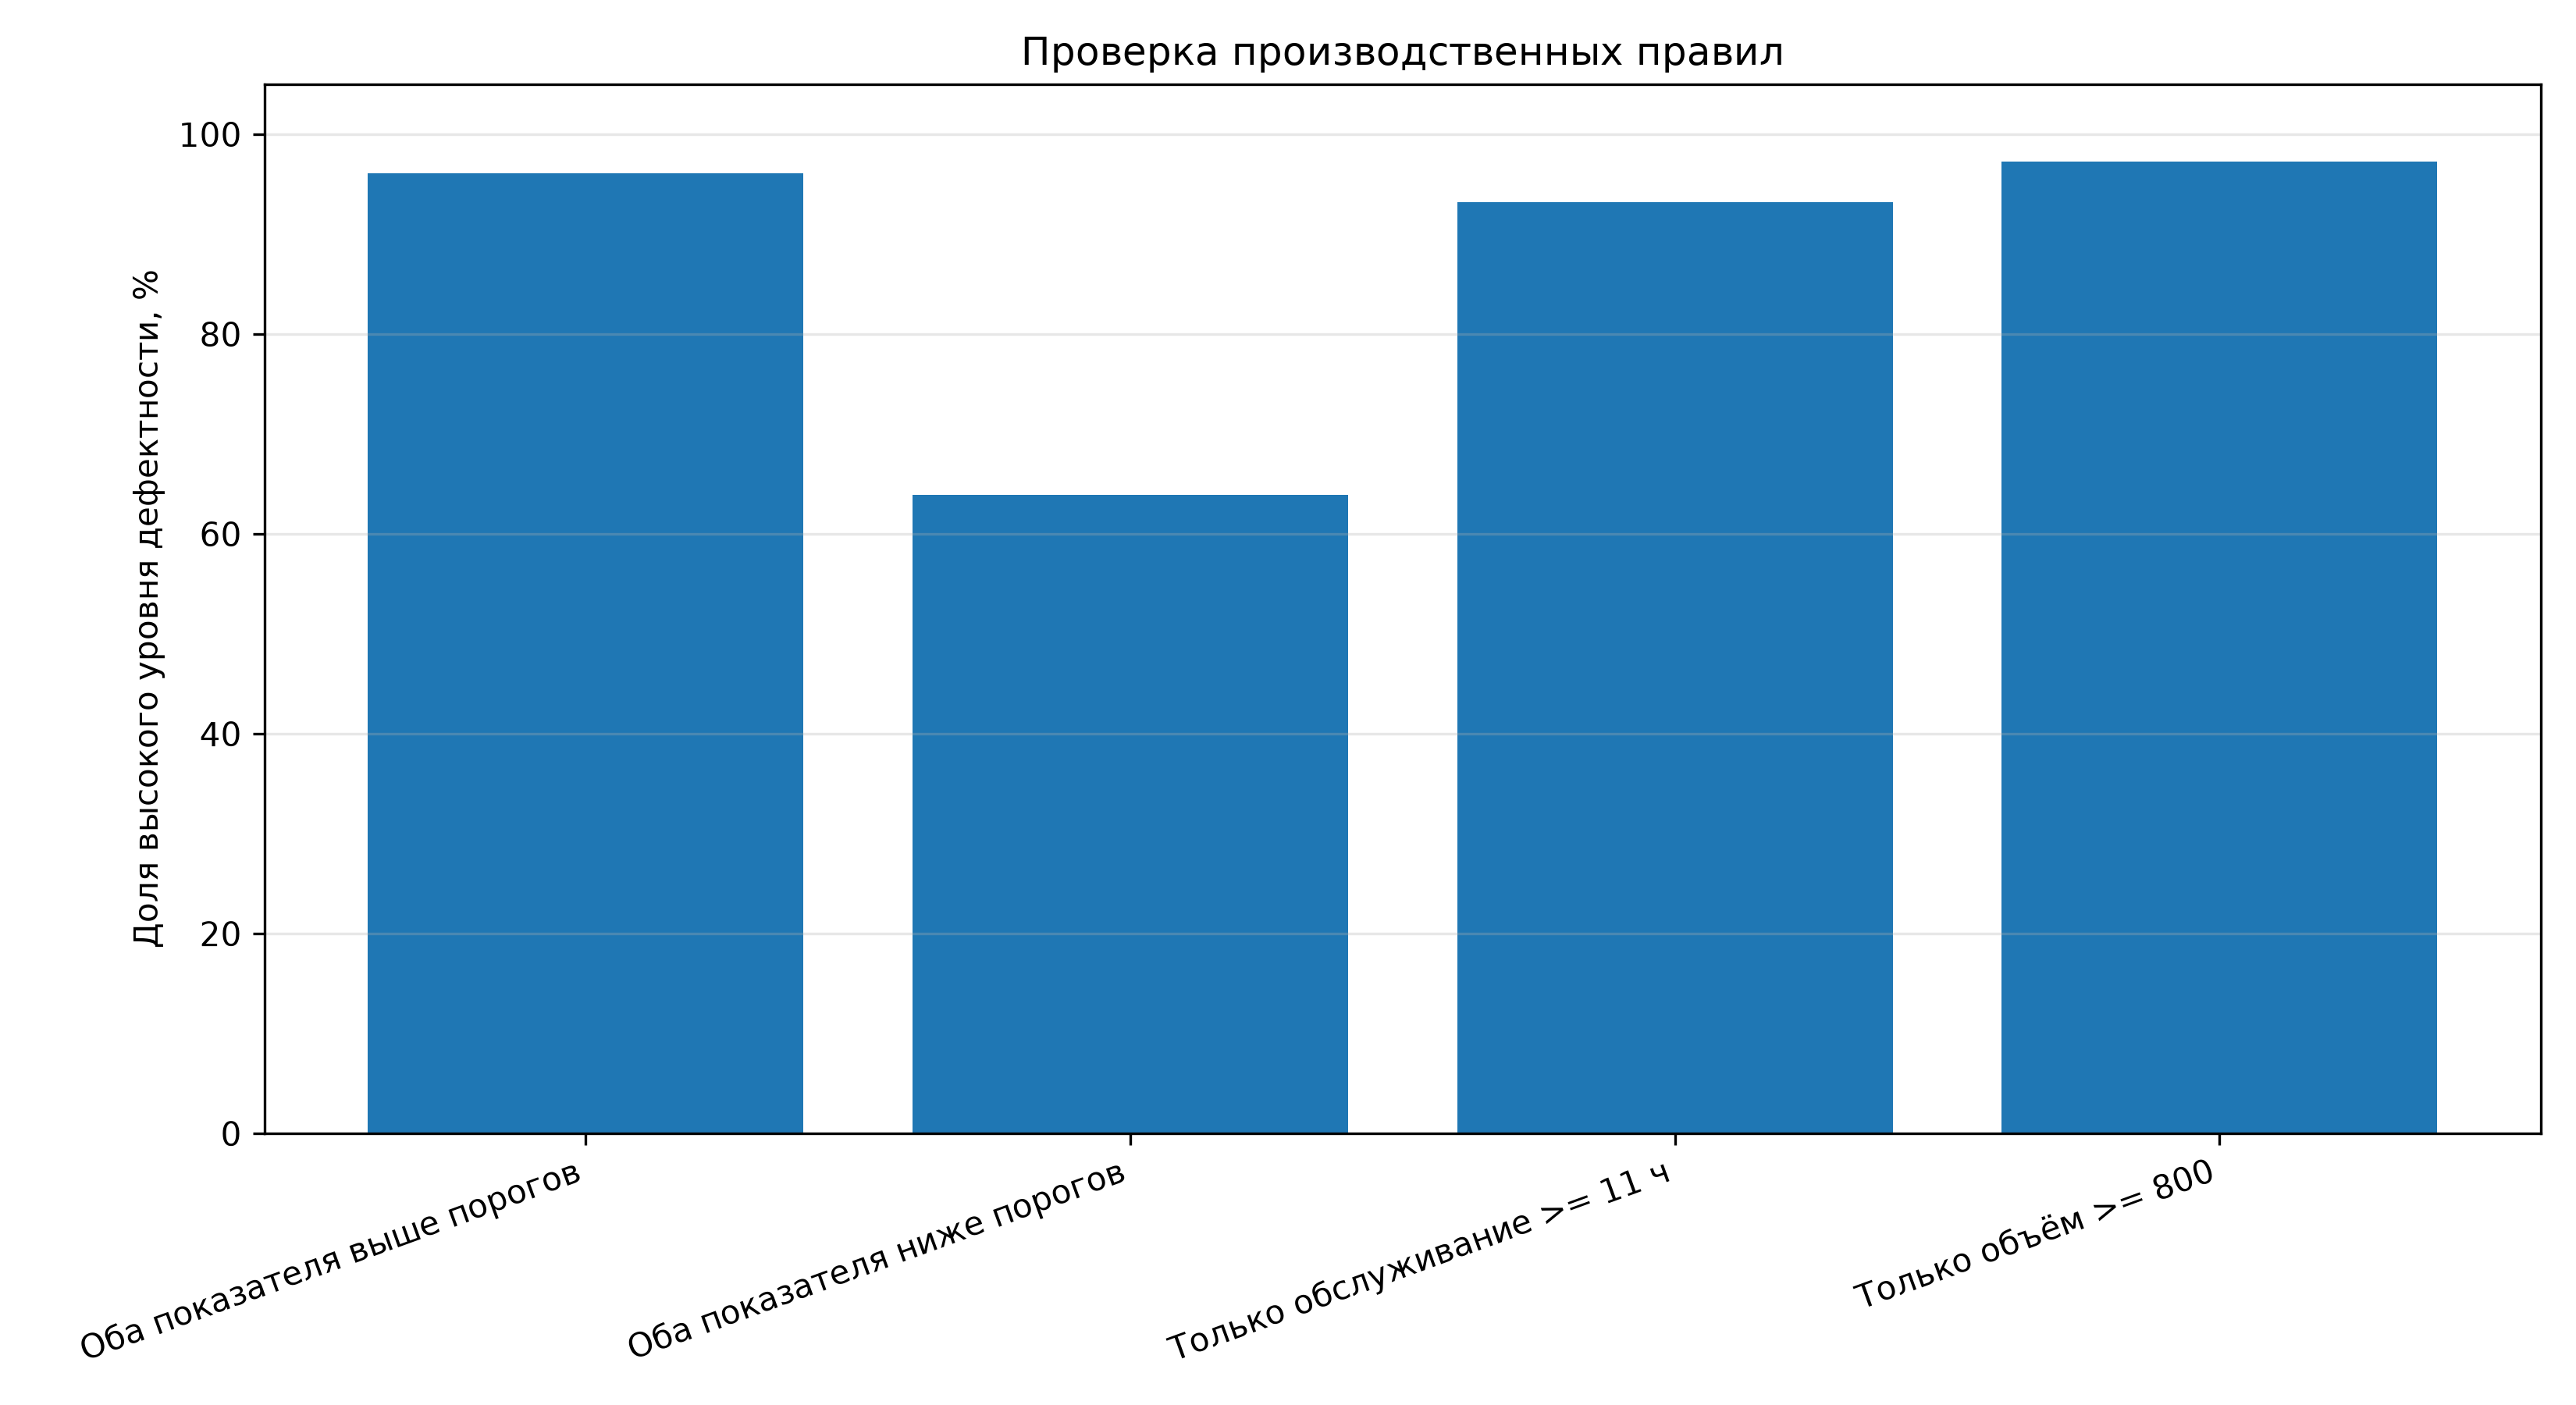

The file beside this chart, header and first rows:
Group, Total, Class1, Class1Share, CI_Lower, CI_Upper
Оба показателя выше порогов, 77, 74, 0.961, 0.8916, 0.9867
Оба показателя ниже порогов, 219, 140, 0.6393, 0.5738, 0.7
Только обслуживание >= 11 ч, 278, 259, 0.9317, 0.8957, 0.9558
Только объём >= 800, 74, 72, 0.973, 0.9067, 0.9926
